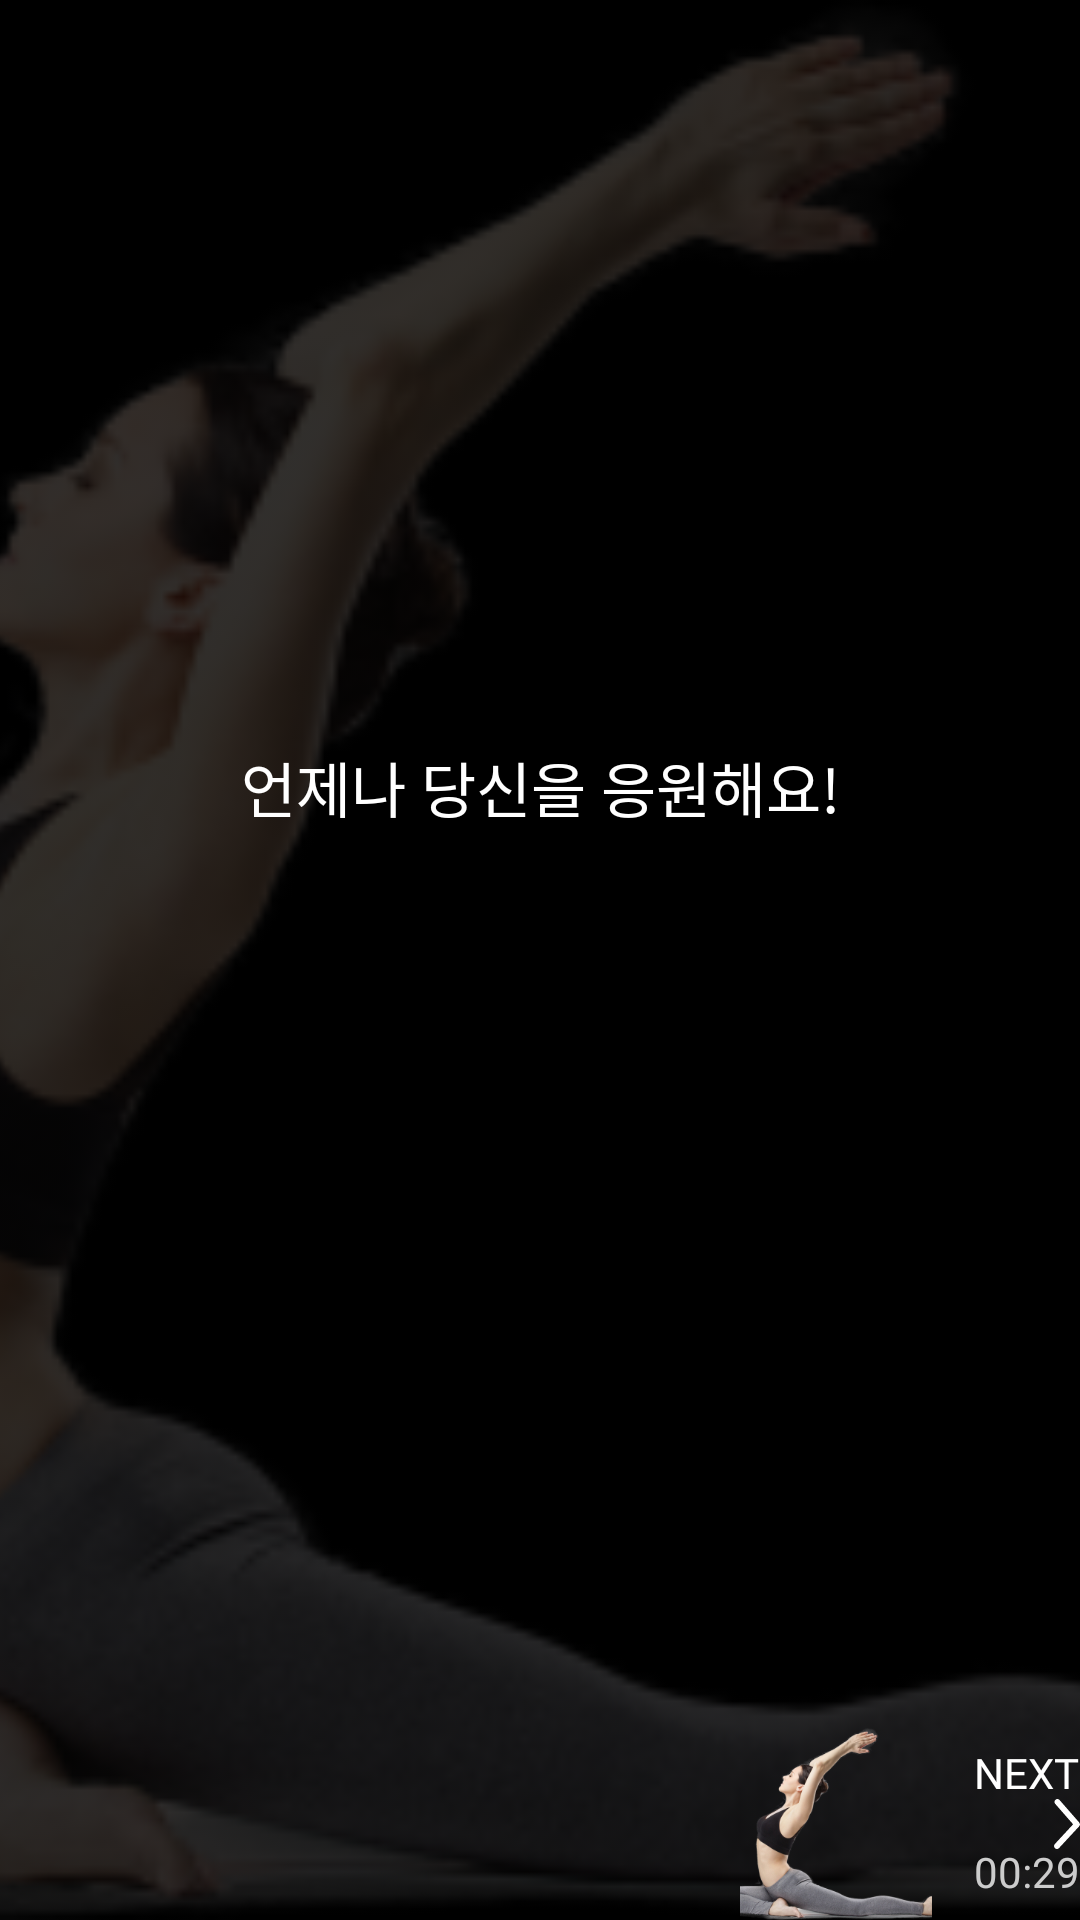

Layout XML and referenced resources for this Android screen:
<!-- AndroidManifest.xml: application theme Theme.MomsPT -->
<!-- res/layout/fragment_workout_result.xml -->
<?xml version="1.0" encoding="utf-8"?>
<layout xmlns:android="http://schemas.android.com/apk/res/android"
    xmlns:app="http://schemas.android.com/apk/res-auto">

    <data>

        <variable
            name="WorkoutItem"
            type="com.fitsionary.momspt.data.model.WorkoutModel" />

        <variable
            name="vm"
            type="com.fitsionary.momspt.presentation.workoutplay.viewmodel.WorkoutResultViewModel" />
    </data>

    <androidx.constraintlayout.widget.ConstraintLayout xmlns:tools="http://schemas.android.com/tools"
        android:layout_width="match_parent"
        android:layout_height="match_parent"
        android:background="@color/black_000000"
        android:clipToPadding="false"
        tools:context=".ResultActivity">

        <ImageView
            image_url="@{WorkoutItem.thumbnail}"
            android:layout_width="match_parent"
            android:layout_height="match_parent"
            android:scaleType="centerCrop"
            android:src="@drawable/sample"
            android:tintMode="src_atop"
            app:tint="@color/black_CC000000" />

        <TextView
            style="@style/medium_20sp"
            android:layout_width="wrap_content"
            android:layout_height="wrap_content"
            android:layout_marginBottom="@dimen/spacing_20dp"
            android:gravity="center"
            android:text="@string/result_comment"
            android:textColor="@color/white"
            app:layout_constraintBottom_toTopOf="@id/tv_result_cumulative_score"
            app:layout_constraintEnd_toEndOf="parent"
            app:layout_constraintStart_toStartOf="parent" />

        <ImageView
            android:id="@+id/btn_close"
            android:layout_width="wrap_content"
            android:layout_height="wrap_content"
            android:layout_marginTop="@dimen/spacing_22dp"
            android:layout_marginEnd="@dimen/spacing_22dp"
            app:layout_constraintEnd_toEndOf="parent"
            app:layout_constraintTop_toTopOf="parent"
            app:srcCompat="@drawable/ic_baseline_close_24"
            app:tint="@color/white" />

        <TextView
            android:id="@+id/tv_result_cumulative_score"
            style="@style/bold_40sp"
            rankText="A_PLUS"
            android:layout_width="wrap_content"
            android:layout_height="wrap_content"
            app:layout_constraintBottom_toBottomOf="parent"
            app:layout_constraintLeft_toLeftOf="parent"
            app:layout_constraintRight_toRightOf="parent"
            app:layout_constraintTop_toTopOf="parent"
            tools:text="A+"
            tools:textColor="@color/pink" />


        <LinearLayout
            android:layout_width="wrap_content"
            android:layout_height="wrap_content"
            android:layout_marginEnd="@dimen/spacing_22dp"
            android:layout_marginBottom="@dimen/spacing_22dp"
            android:orientation="horizontal"
            app:layout_constraintBottom_toBottomOf="parent"
            app:layout_constraintEnd_toEndOf="parent">

            <ImageView
                android:id="@+id/iv_next"
                android:layout_width="64dp"
                android:layout_height="64dp"
                android:layout_marginEnd="@dimen/spacing_14dp"
                android:scaleType="centerCrop"
                android:src="@drawable/sample"
                app:layout_constraintBottom_toBottomOf="parent"
                app:layout_constraintRight_toRightOf="parent" />

            <LinearLayout
                android:layout_width="0dp"
                android:layout_height="match_parent"
                android:layout_weight="1"
                android:gravity="center"
                android:orientation="vertical">

                <TextView
                    style="@style/medium_14sp"
                    android:layout_width="match_parent"
                    android:layout_height="wrap_content"
                    android:text="NEXT"
                    android:textColor="@color/white" />

                <TextView
                    style="@style/bold_14sp"
                    android:layout_width="match_parent"
                    android:layout_height="wrap_content"
                    android:drawablePadding="@dimen/spacing_14dp"
                    android:text="@{vm.nextWorkout.name}"
                    android:textColor="@color/white"
                    app:drawableEndCompat="@drawable/ic_back_reverse"
                    app:drawableTint="@color/white" />

                <TextView
                    style="@style/medium_14sp"
                    android:layout_width="match_parent"
                    android:layout_height="wrap_content"
                    android:text="00:29"
                    android:textColor="@color/medium_gray" />
            </LinearLayout>
        </LinearLayout>
    </androidx.constraintlayout.widget.ConstraintLayout>
</layout>
<!-- resources referenced by this layout -->
<resources>
  <color name="black_000000">#000000</color>
  <color name="black_CC000000">#CC000000</color>
  <color name="medium_gray">#cccccc</color>
  <color name="pink">#ec5363</color>
  <color name="white">#FFFFFF</color>
  <dimen name="spacing_14dp">14dp</dimen>
  <dimen name="spacing_20dp">20dp</dimen>
  <!-- drawable ic_back_reverse (drawable) -->
  <vector xmlns:android="http://schemas.android.com/apk/res/android"
      android:width="8.587dp"
      android:height="16.5dp"
      android:viewportWidth="8.587"
      android:viewportHeight="16.5">
    <path
        android:fillColor="#444"
        android:pathData="m0.474,15.021 l6.181,-6.666 -6.034,-6.883a0.758,0.758 0,0 1,0.021 -1.008,0.667 0.667,0 0,1 0.484,-0.214 0.654,0.654 0,0 1,0.468 0.2l6.513,7.429a0.762,0.762 0,0 1,-0.012 1.005l-6.63,7.149a0.657,0.657 0,0 1,-0.489 0.219,0.674 0.674,0 0,1 -0.495,-0.228 0.767,0.767 0,0 1,-0.007 -1.003z"
        android:strokeWidth=".5"
        android:strokeColor="#444" />
  </vector>
  <!-- drawable sample: png bitmap (drawable-v24, 56036 bytes) -->
  <string name="result_comment">언제나 당신을 응원해요!</string>
  <style name="bold_14sp">
          <item name="android:fontFamily">@font/noto_sans_bold</item>
          <item name="android:textColor">@color/black</item>
          <item name="android:textSize">14sp</item>
          <item name="android:includeFontPadding">false</item>
      </style>
  <style name="bold_40sp">
          <item name="android:fontFamily">@font/noto_sans_bold</item>
          <item name="android:textColor">@color/black</item>
          <item name="android:textSize">40sp</item>
          <item name="android:includeFontPadding">false</item>
      </style>
  <style name="medium_14sp">
          <item name="android:fontFamily">@font/noto_sans</item>
          <item name="android:textColor">@color/black</item>
          <item name="android:textSize">14sp</item>
          <item name="android:includeFontPadding">false</item>
      </style>
  <style name="medium_20sp">
          <item name="android:fontFamily">@font/noto_sans</item>
          <item name="android:textColor">@color/black</item>
          <item name="android:textSize">20sp</item>
          <item name="android:includeFontPadding">false</item>
      </style>
  <style name="Theme.MomsPT" parent="Theme.MaterialComponents.DayNight.NoActionBar">
          
          <item name="colorPrimary">@color/pink</item>
          <item name="colorPrimaryVariant">@color/pink</item>
          <item name="colorOnPrimary">@color/white</item>
          
          <item name="colorSecondary">@color/pink</item>
          <item name="colorSecondaryVariant">@color/pink</item>
          <item name="colorOnSecondary">@color/black</item>
          
          <item name="android:windowFullscreen">true</item>
      </style>
  <color name="black">#444444</color>
</resources>
